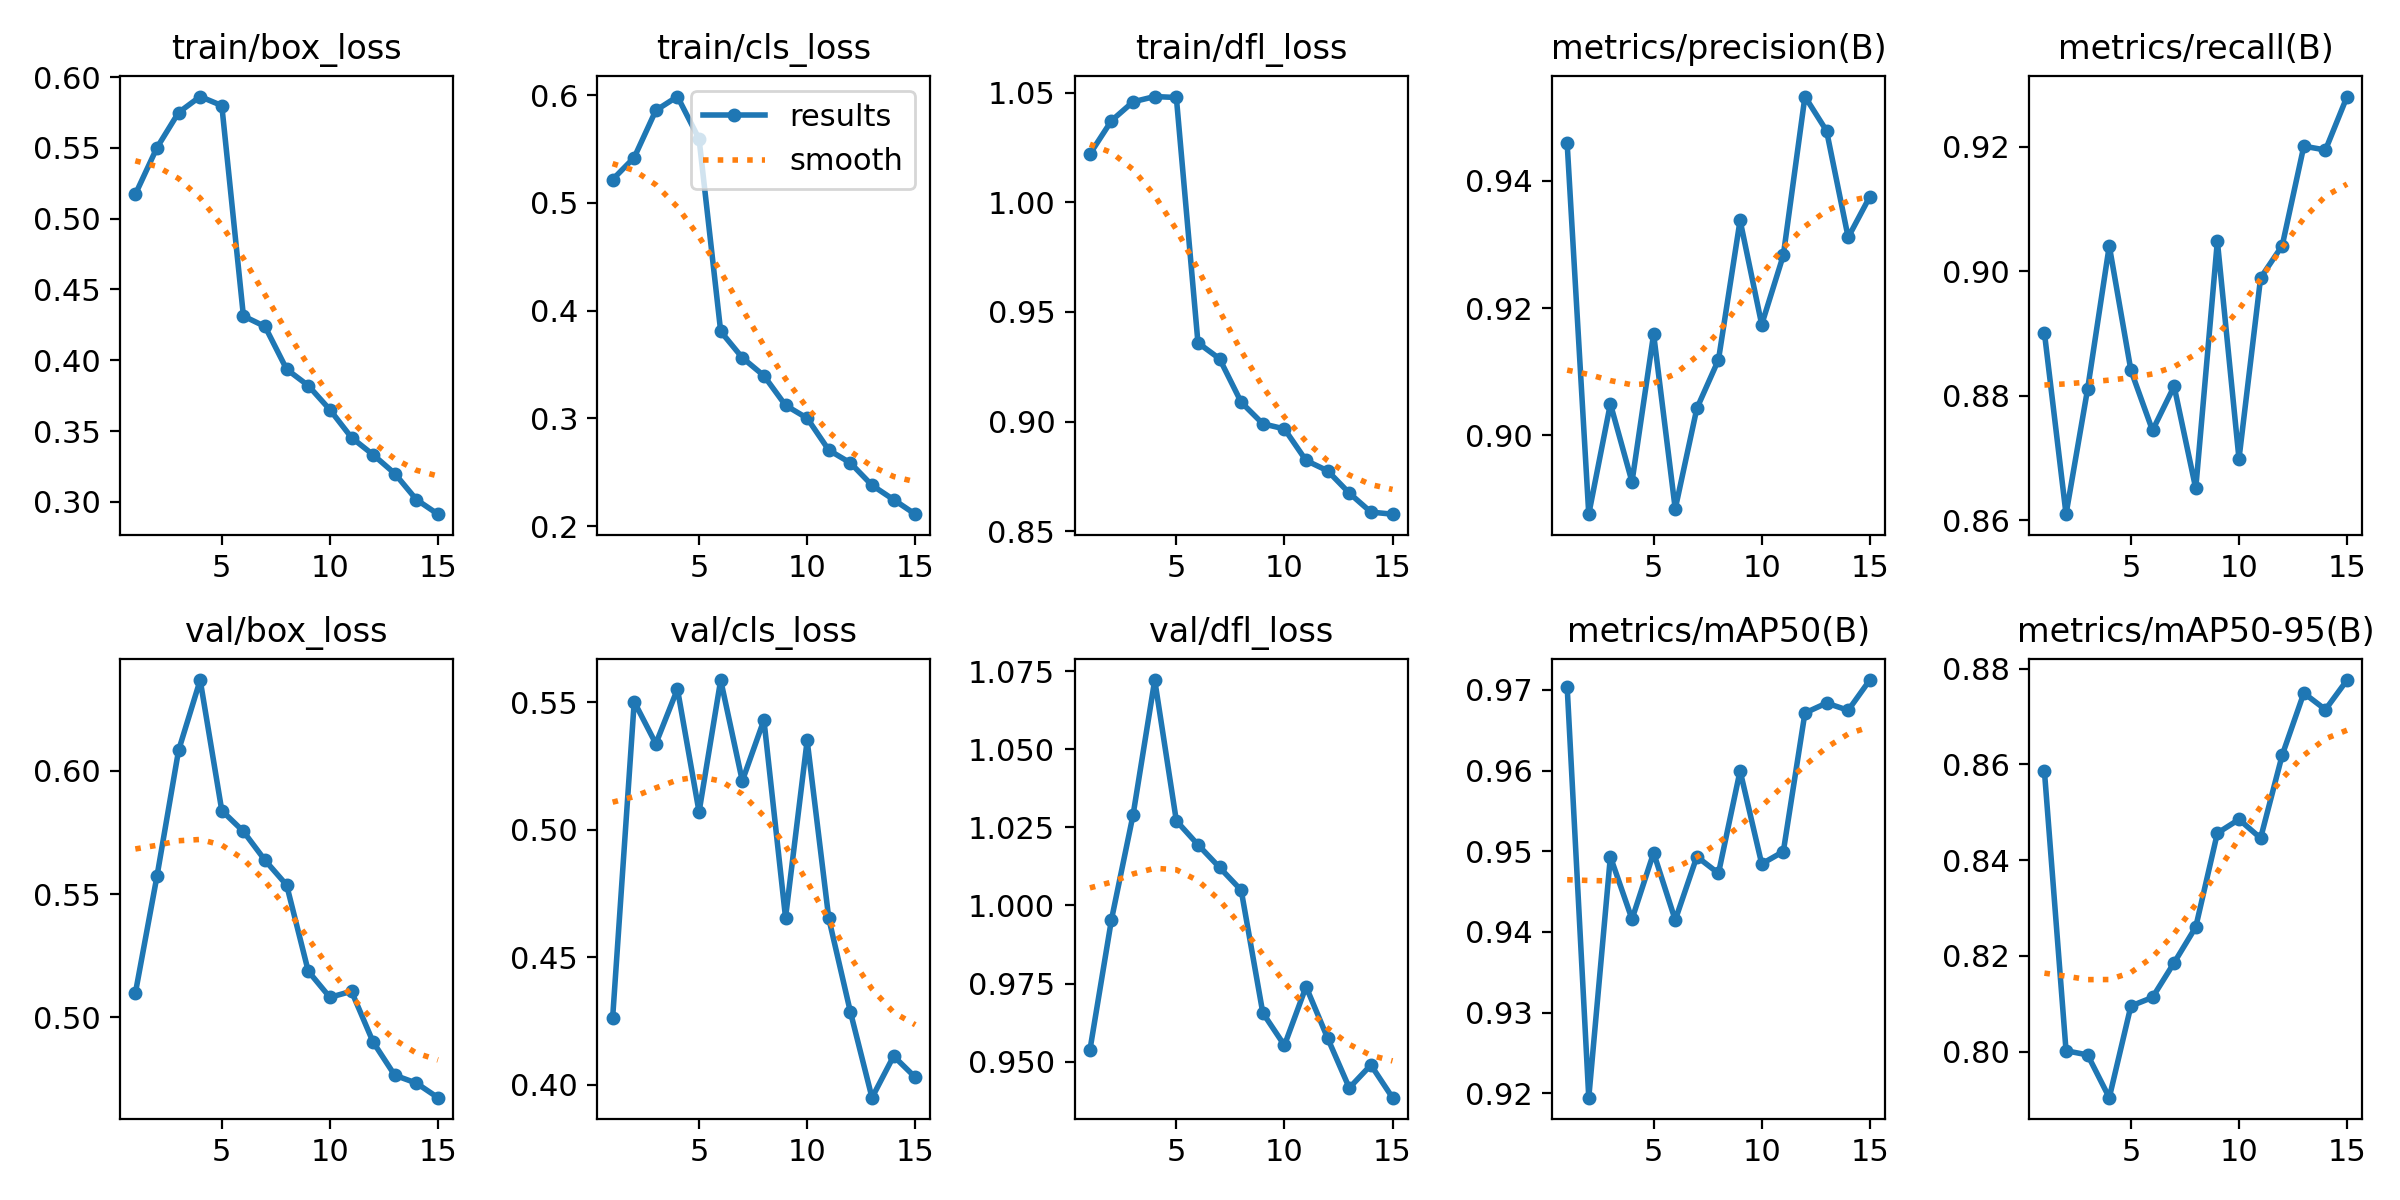

Source data for this figure (header and first rows):
epoch, time, train/box_loss, train/cls_loss, train/dfl_loss, metrics/precision(B), metrics/recall(B), metrics/mAP50(B), metrics/mAP50-95(B), val/box_loss, val/cls_loss, val/dfl_loss, lr/pg0, lr/pg1, lr/pg2
1, 955.2, 0.5172, 0.5217, 1.022, 0.9459, 0.8901, 0.9704, 0.8586, 0.5097, 0.426, 0.9536, 0.0004737, 0.0004737, 0.0004737
2, 1952, 0.5501, 0.5421, 1.037, 0.8876, 0.8609, 0.9195, 0.8002, 0.5572, 0.5502, 0.9955, 0.0008873, 0.0008873, 0.0008873
3, 2959, 0.5749, 0.5858, 1.046, 0.905, 0.8811, 0.9493, 0.7993, 0.6083, 0.5337, 1.029, 0.001238, 0.001238, 0.001238
4, 3971, 0.5862, 0.5987, 1.048, 0.8927, 0.9041, 0.9416, 0.7904, 0.6368, 0.5551, 1.072, 0.001146, 0.001146, 0.001146
5, 4980, 0.5799, 0.5593, 1.048, 0.9159, 0.8841, 0.9498, 0.8095, 0.5839, 0.507, 1.027, 0.001052, 0.001052, 0.001052
6, 5974, 0.4313, 0.3808, 0.9359, 0.8884, 0.8744, 0.9415, 0.8113, 0.5754, 0.5587, 1.019, 0.0009574, 0.0009574, 0.0009574
7, 6969, 0.4239, 0.3564, 0.9286, 0.9042, 0.8815, 0.9493, 0.8186, 0.5637, 0.5191, 1.012, 0.0008631, 0.0008631, 0.0008631
8, 7969, 0.3936, 0.3396, 0.9088, 0.9119, 0.8651, 0.9473, 0.826, 0.5536, 0.543, 1.005, 0.0007688, 0.0007688, 0.0007688
9, 8965, 0.3821, 0.3121, 0.899, 0.9338, 0.9048, 0.96, 0.8456, 0.5187, 0.4655, 0.9656, 0.0006745, 0.0006745, 0.0006745
10, 9962, 0.3651, 0.3003, 0.8967, 0.9174, 0.8699, 0.9484, 0.8485, 0.5081, 0.535, 0.9552, 0.0005802, 0.0005802, 0.0005802
11, 10958, 0.3454, 0.2706, 0.8823, 0.9283, 0.8989, 0.95, 0.8446, 0.5105, 0.4652, 0.974, 0.0004859, 0.0004859, 0.0004859
12, 11996, 0.3333, 0.2587, 0.8776, 0.9532, 0.9041, 0.9671, 0.8619, 0.4899, 0.4286, 0.9575, 0.0003915, 0.0003915, 0.0003915
13, 12990, 0.3201, 0.238, 0.8674, 0.9478, 0.9201, 0.9684, 0.8749, 0.4765, 0.395, 0.9416, 0.0002972, 0.0002972, 0.0002972
14, 13982, 0.3016, 0.2246, 0.8587, 0.9311, 0.9195, 0.9675, 0.8714, 0.4733, 0.4113, 0.9489, 0.0002029, 0.0002029, 0.0002029
15, 14977, 0.2913, 0.2112, 0.8578, 0.9375, 0.9281, 0.9712, 0.8776, 0.4673, 0.403, 0.9384, 0.0001086, 0.0001086, 0.0001086
